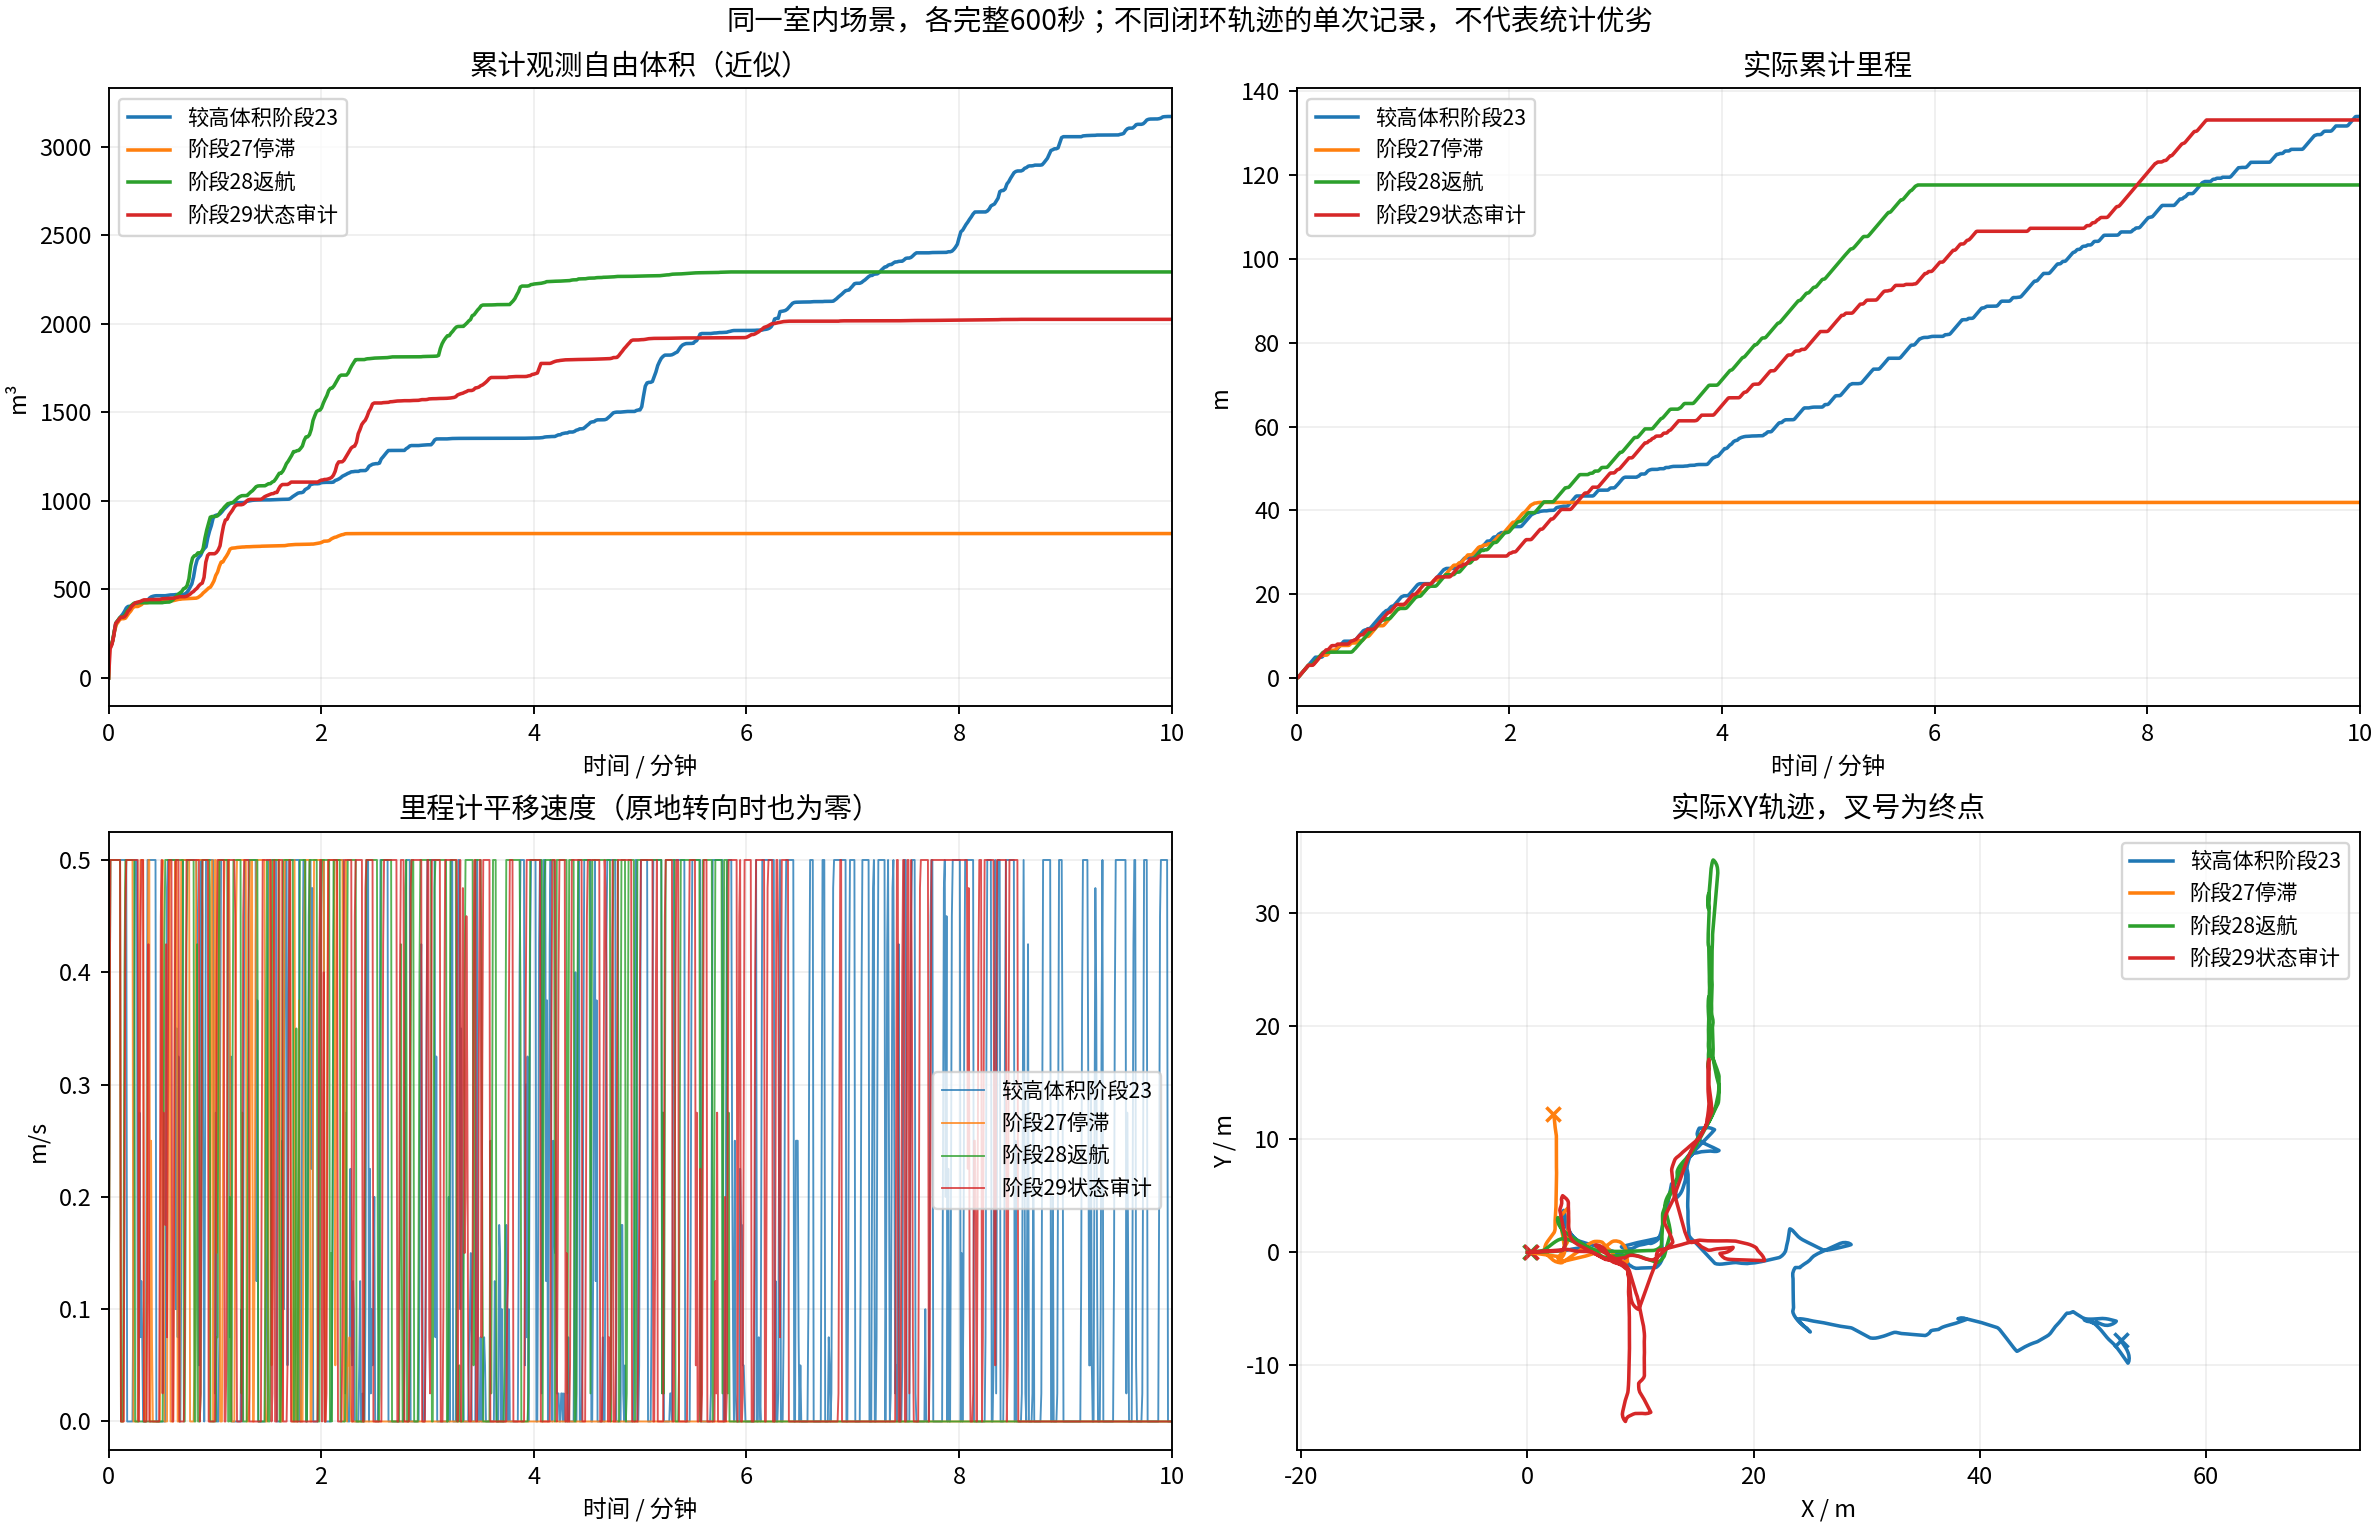

The table this chart was drawn from, first rows:
label, git_head, distance_m, observed_free_volume_m3, final_mission, completed_at_s, blocked_sample_fraction, runtime_p95_s, folder
较高体积阶段23, 149566de09c48a528140b6ec950c08c5fa29539c, 134.0, 3170, BLOCKED, , 0.07833, 1.616, /home/lzz/my test/HT_Explo-fixposition/d…
阶段27停滞, 4721764fa77eb634f4a0ba50b1381a05b3790195, 41.9, 815.6, BLOCKED, , 0.7783, 0.952, /home/lzz/my test/HT_Explo-fixposition/d…
阶段28返航, 65efef749493fdfac0960f7b98013ec666d4efff, 117.7, 2293, COMPLETED, 352.4, 0.03333, 1.433, /home/lzz/my test/HT_Explo-fixposition/d…
阶段29状态审计, b6010156cc26431cc23bac33ac543982f7d5e4c1, 133.2, 2025, COMPLETED, 517.2, 0.155, 1.567, /home/lzz/my test/HT_Explo-fixposition/d…
